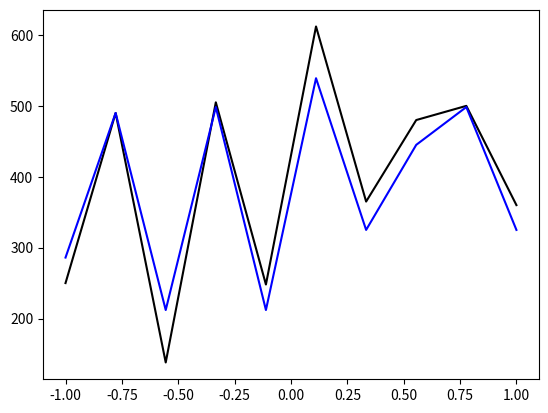

Write the Python code that produced this figure.
import math
import matplotlib.pyplot as plt
import numpy as np

class KNNRegressao:

	def __init__(self, x, y, K=3):
		self.n_amostras = len(x)
		self.n_attrs = len(x[0])
		self.x, self.y, self.K = x, y, K

	def predict(self, amostra):
		d = {}
		for i in range(self.n_amostras):
			soma = 0
			for j in range(self.n_attrs):
				soma += math.pow(amostra[j] - self.x[i][j], 2)
			d[i] = math.sqrt(soma)
		k_vizinhos = sorted(d, key=d.get)[:self.K]
		soma = sum([self.y[indice] for indice in k_vizinhos])
		return soma / self.K

if __name__ == "__main__":
	entradas = [[2,50], [4,90], [1,38], [5,105], [2,48],
				[6,120], [3,65], [4,80], [5,100], [3,60]]
	saidas = [250, 490, 138, 505, 248, 612, 365, 480, 500, 360]
	knn = KNNRegressao(entradas, saidas, 3)
	resultado = []
	for entrada in entradas:
		resultado.append(knn.predict(entrada))
	plt.plot(np.linspace(-1, 1, 10), saidas, label='esperado', color='black', linewidth=1.5)
	plt.plot(np.linspace(-1, 1, 10), resultado, label='saída', color='blue', linewidth=1.5)
	plt.show()